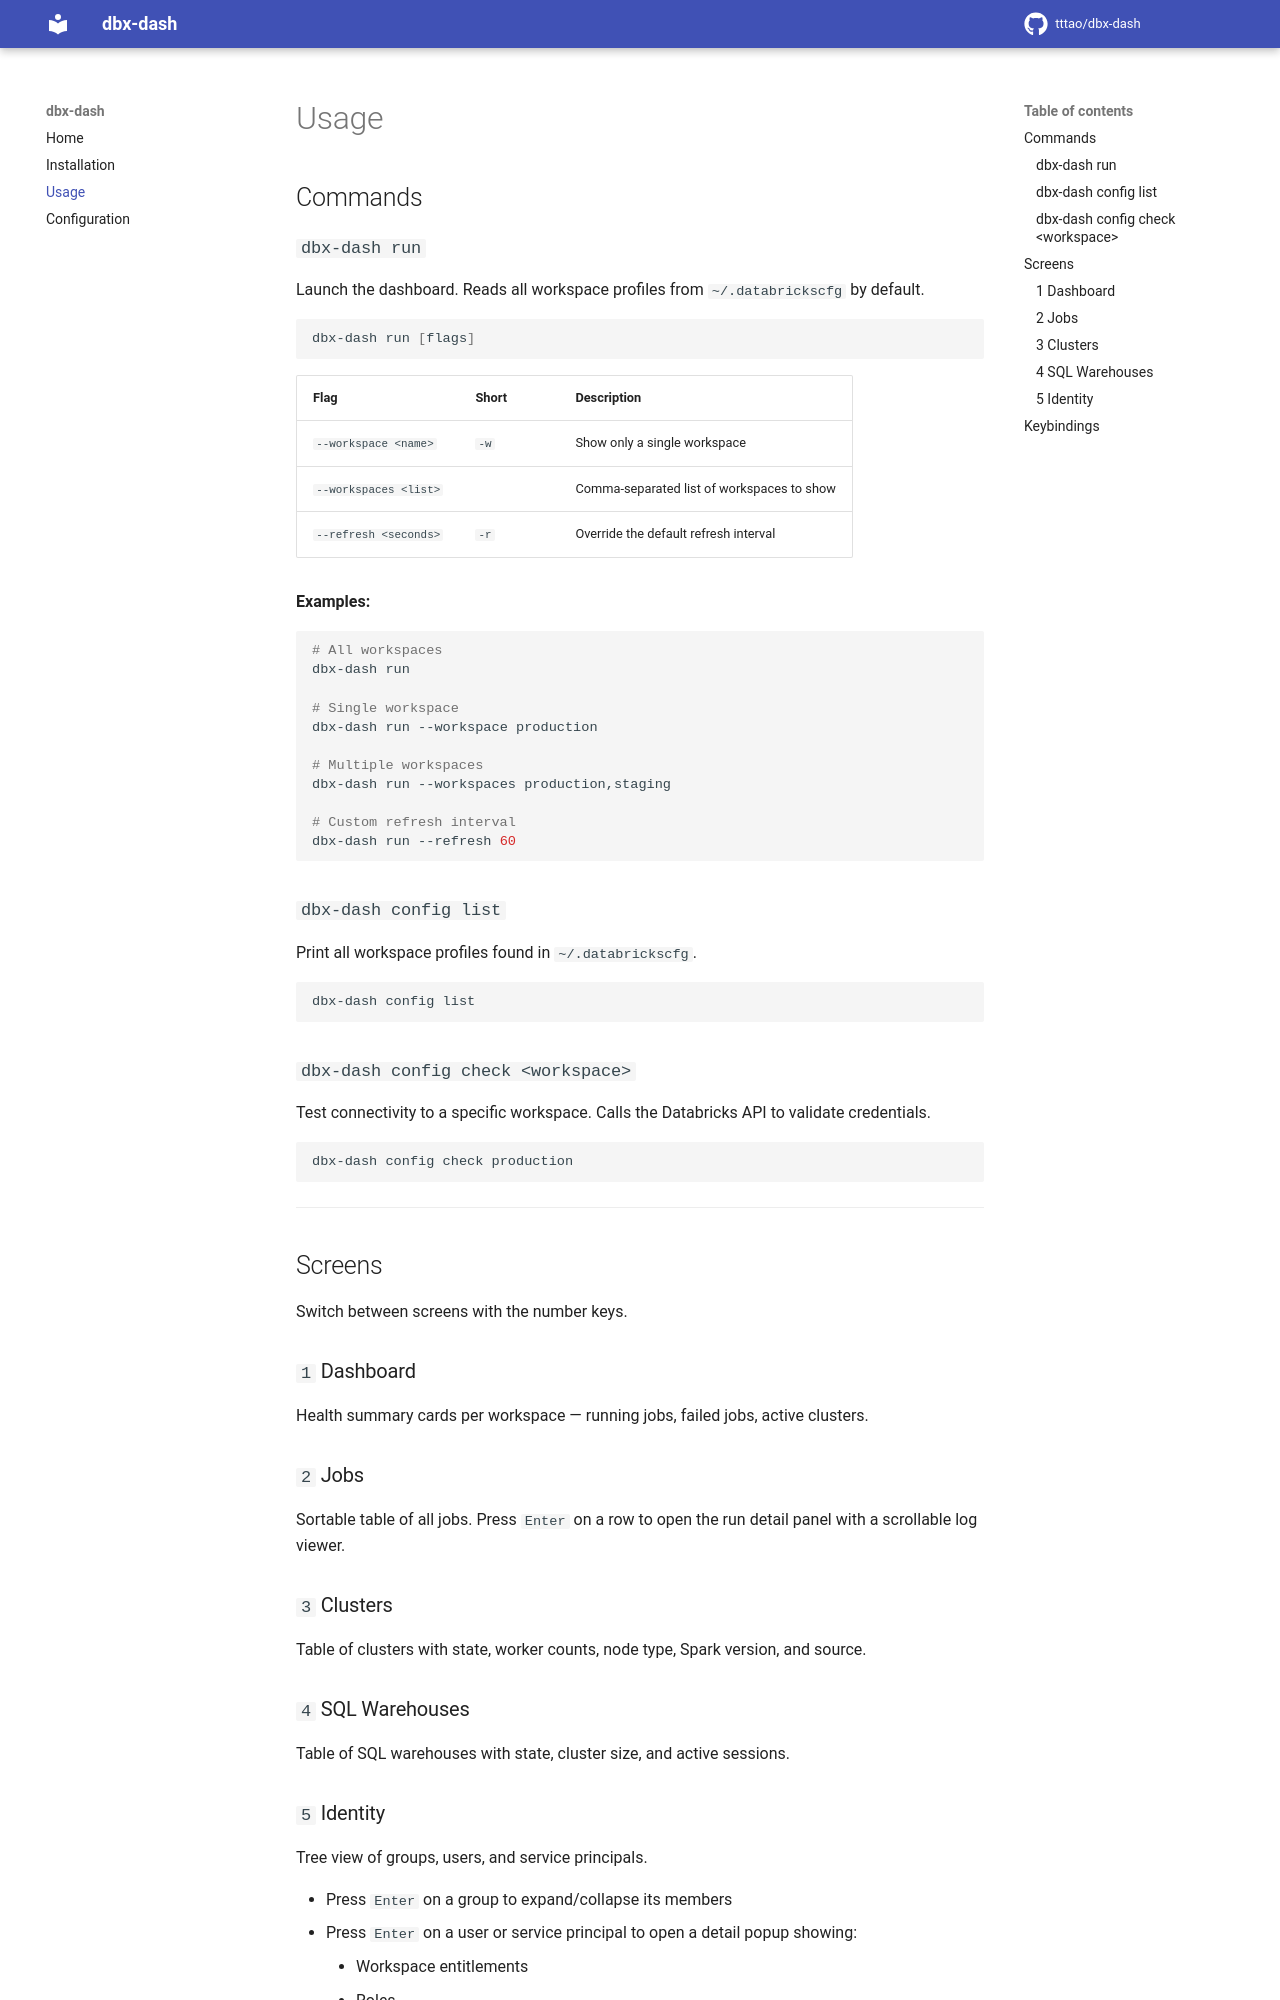

repository: tttao/dbx-dash · page: usage/index.html · generator: mkdocs

# Usage

## Commands

### `dbx-dash run`

Launch the dashboard. Reads all workspace profiles from `~/.databrickscfg` by default.

```bash
dbx-dash run [flags]
```

| Flag | Short | Description |
|------|-------|-------------|
| `--workspace <name>` | `-w` | Show only a single workspace |
| `--workspaces <list>` | | Comma-separated list of workspaces to show |
| `--refresh <seconds>` | `-r` | Override the default refresh interval |

**Examples:**

```bash
# All workspaces
dbx-dash run

# Single workspace
dbx-dash run --workspace production

# Multiple workspaces
dbx-dash run --workspaces production,staging

# Custom refresh interval
dbx-dash run --refresh 60
```

### `dbx-dash config list`

Print all workspace profiles found in `~/.databrickscfg`.

```bash
dbx-dash config list
```

### `dbx-dash config check <workspace>`

Test connectivity to a specific workspace. Calls the Databricks API to validate credentials.

```bash
dbx-dash config check production
```

---

## Screens

Switch between screens with the number keys.

### `1` Dashboard

Health summary cards per workspace — running jobs, failed jobs, active clusters.

### `2` Jobs

Sortable table of all jobs. Press `Enter` on a row to open the run detail panel with a scrollable log viewer.

### `3` Clusters

Table of clusters with state, worker counts, node type, Spark version, and source.

### `4` SQL Warehouses

Table of SQL warehouses with state, cluster size, and active sessions.
